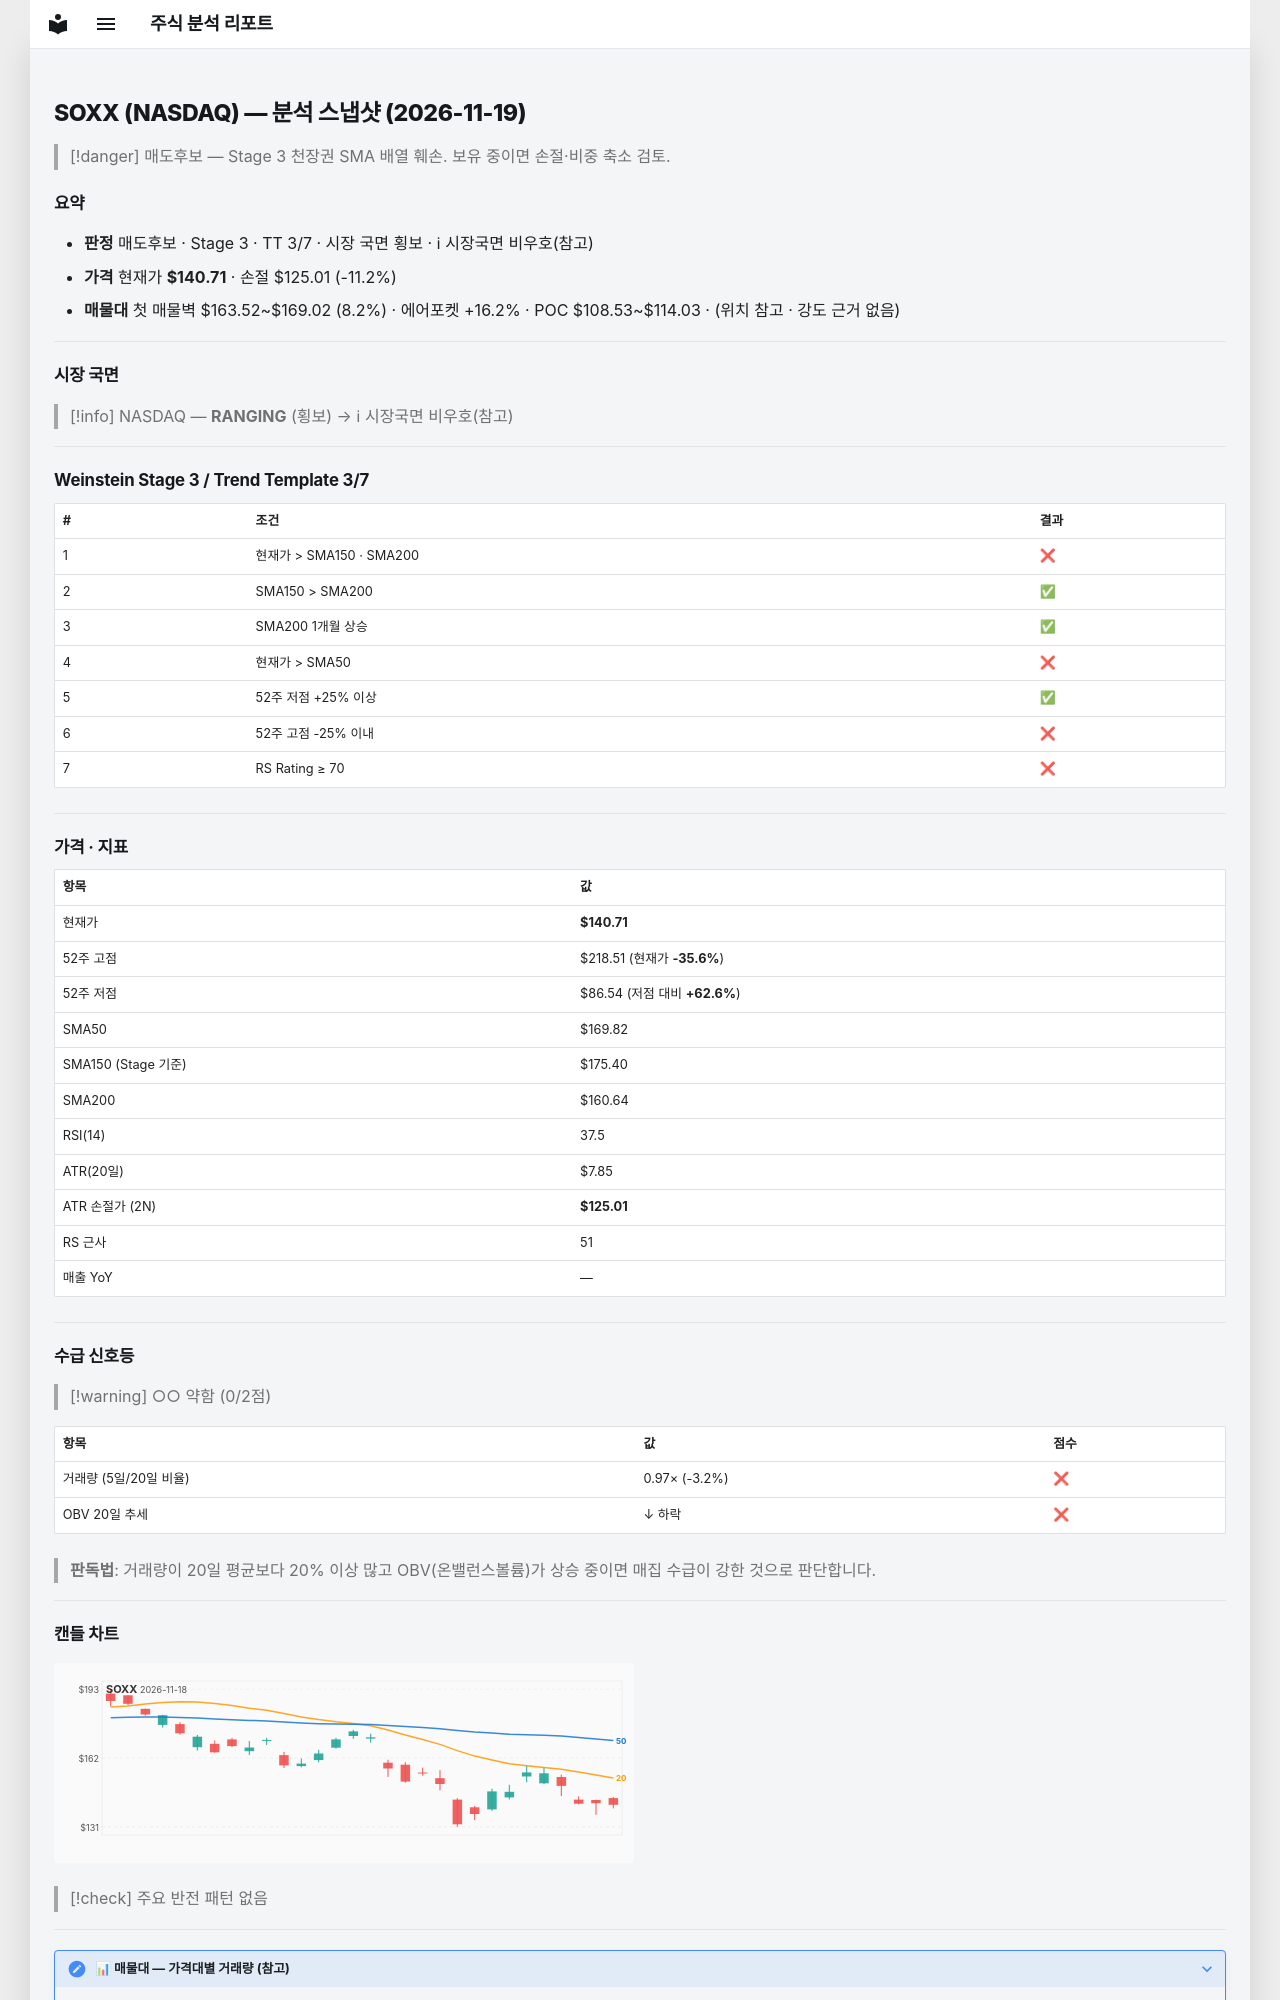

repository: soloandco/stock-reports · page: snapshots/SOXX-2026-11-19/index.html · generator: mkdocs

---
type: analysis-snapshot
title: SOXX 분석 스냅샷
ticker: SOXX
market: NASDAQ
created: 2026-11-19
updated: 2026-11-19
bar-date: 2026-11-18
verdict: 매도후보
real-rr: 3.05
sma50-gap-pct: -17.1
weekly-position: 저항대아래
weekly-overhead-price: 188.55
weekly-overhead-pct: 34.0
stage: 3
trend-template-score: 3
tt-max: 7
ma-set: sma-50-150-200
price: 140.7050018310547
stop-price: 125.00756199448925
market-regime: RANGING
supply-demand-score: 0/2
supply-demand-label: 약함
status: tracking
tags:
  - stock-agent
  - watchlist
  - SOXX
  - analysis
related:
  - "[[analysis-template]]"
---

# SOXX (NASDAQ) — 분석 스냅샷 (2026-11-19)

> [!danger] 매도후보 — Stage 3 천장권
> SMA 배열 훼손. 보유 중이면 손절·비중 축소 검토.

## 요약

- **판정** 매도후보 · Stage 3 · TT 3/7 · 시장 국면 횡보 · ℹ 시장국면 비우호(참고)
- **가격** 현재가 **$140.71** · 손절 $125.01 (-11.2%)
- **매물대** 첫 매물벽 $163.52~$169.02 (8.2%) · 에어포켓 +16.2% · POC $108.53~$114.03 · (위치 참고 · 강도 근거 없음)

---

## 시장 국면

> [!info] NASDAQ — **RANGING** (횡보) → ℹ 시장국면 비우호(참고)

---

## Weinstein Stage 3 / Trend Template 3/7

| # | 조건 | 결과 |
|---|------|------|
| 1 | 현재가 > SMA150 · SMA200 | ❌ |
| 2 | SMA150 > SMA200 | ✅ |
| 3 | SMA200 1개월 상승 | ✅ |
| 4 | 현재가 > SMA50 | ❌ |
| 5 | 52주 저점 +25% 이상 | ✅ |
| 6 | 52주 고점 -25% 이내 | ❌ |
| 7 | RS Rating ≥ 70 | ❌ |

---

## 가격 · 지표

| 항목 | 값 |
|------|---|
| 현재가 | **$140.71** |
| 52주 고점 | $218.51 (현재가 **-35.6%**) |
| 52주 저점 | $86.54 (저점 대비 **+62.6%**) |
| SMA50 | $169.82 |
| SMA150 (Stage 기준) | $175.40 |
| SMA200 | $160.64 |
| RSI(14) | 37.5 |
| ATR(20일) | $7.85 |
| ATR 손절가 (2N) | **$125.01** |
| RS 근사 | 51 |
| 매출 YoY | — |

---
## 수급 신호등

> [!warning] ○○ 약함 (0/2점)

| 항목 | 값 | 점수 |
|------|------|------|
| 거래량 (5일/20일 비율) | 0.97× (-3.2%) | ❌ |
| OBV 20일 추세 | ↓ 하락 | ❌ |

> **판독법**: 거래량이 20일 평균보다 20% 이상 많고 OBV(온밸런스볼륨)가 상승 중이면 매집 수급이 강한 것으로 판단합니다.

---
